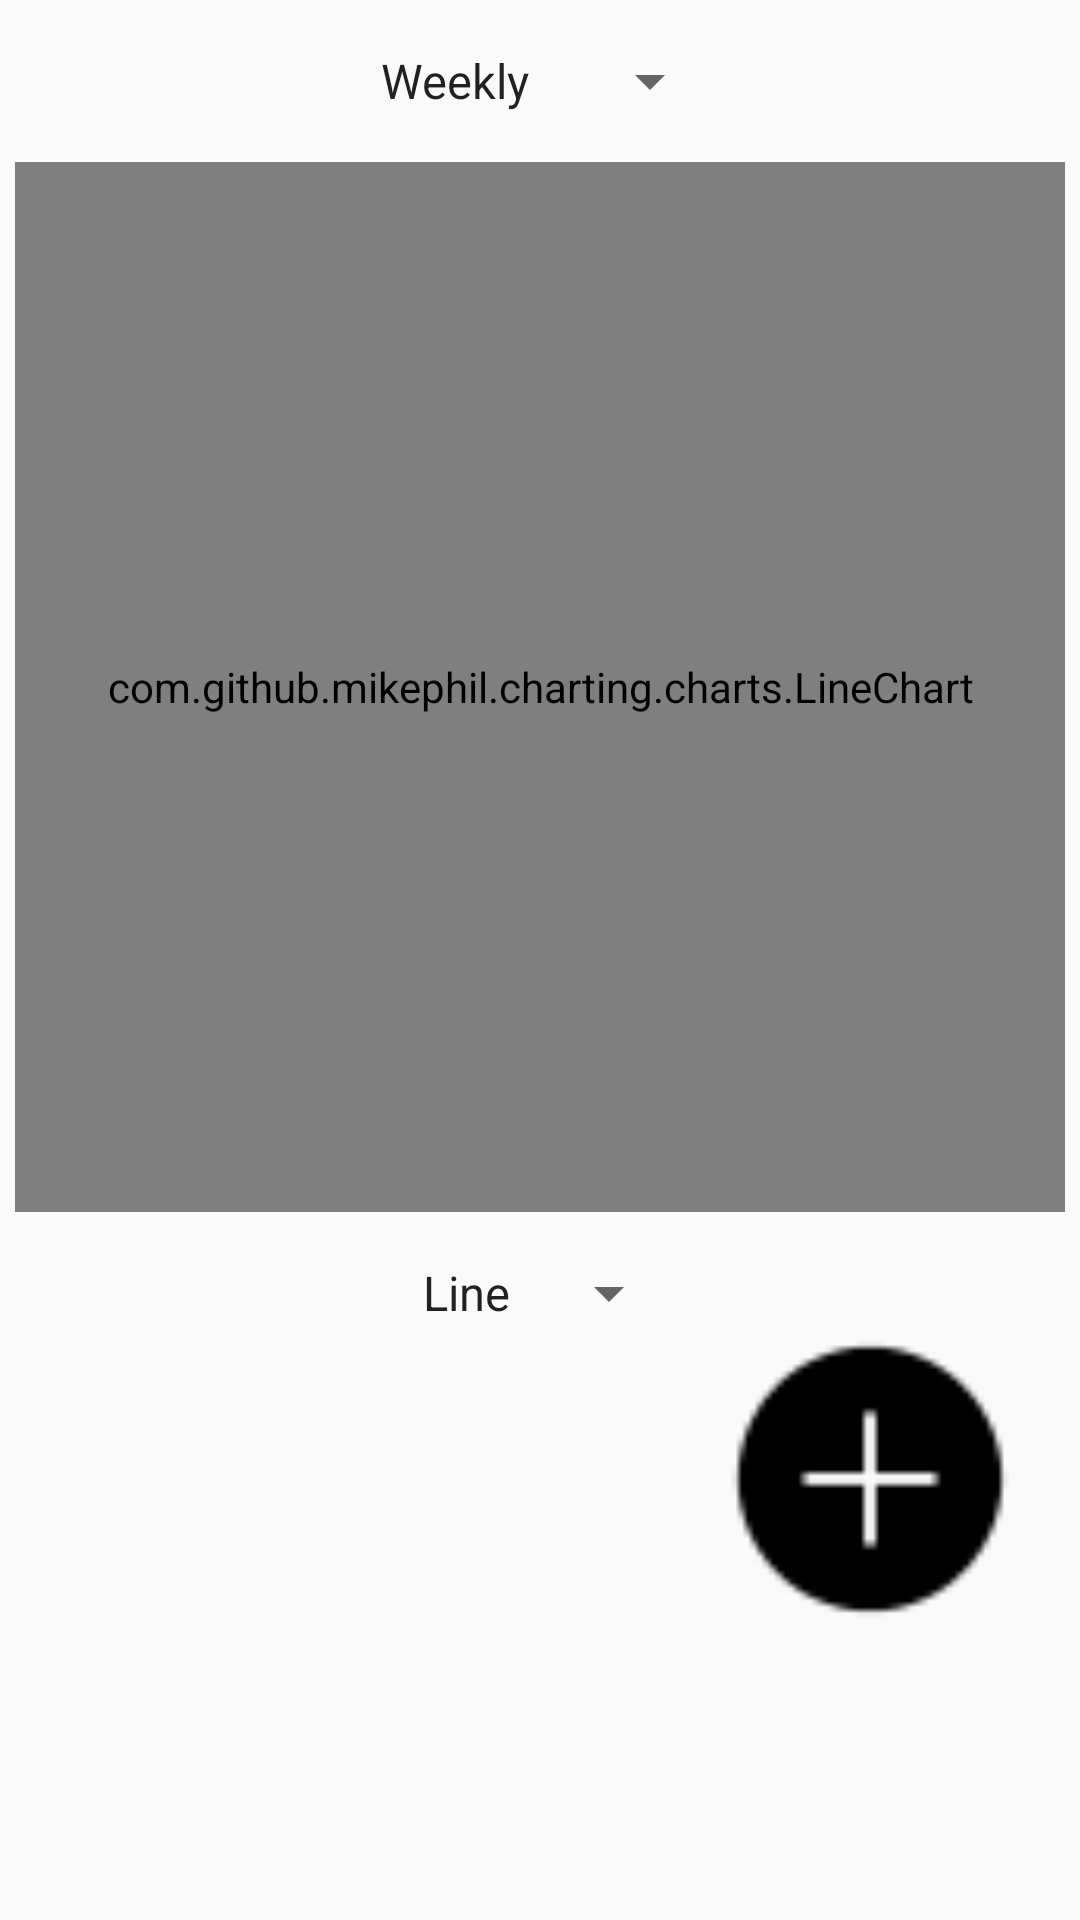

Write the Android layout XML for this screen, with the resource values it uses.
<!-- AndroidManifest.xml: activity theme MainTheme -->
<!-- res/layout/activity_main.xml -->
<?xml version="1.0" encoding="utf-8"?>
<android.support.constraint.ConstraintLayout xmlns:android="http://schemas.android.com/apk/res/android"
    xmlns:app="http://schemas.android.com/apk/res-auto"
    xmlns:tools="http://schemas.android.com/tools"
    android:layout_width="match_parent"
    android:layout_height="match_parent"
    tools:context="com.moodlogger.activities.MainActivity">

    <TabHost
        android:id="@+id/tabHost"
        android:layout_width="0dp"
        android:layout_height="0dp"
        app:layout_constraintBottom_toBottomOf="parent"
        app:layout_constraintLeft_toLeftOf="parent"
        app:layout_constraintRight_toRightOf="parent"
        app:layout_constraintTop_toTopOf="parent">

        <LinearLayout
            android:layout_width="match_parent"
            android:layout_height="match_parent"
            android:orientation="vertical">

            <TabWidget
                android:id="@android:id/tabs"
                android:layout_width="match_parent"
                android:layout_height="wrap_content" />

            <FrameLayout
                android:id="@android:id/tabcontent"
                android:layout_width="match_parent"
                android:layout_height="match_parent">

                <LinearLayout
                    android:id="@+id/tab1"
                    android:layout_width="match_parent"
                    android:layout_height="match_parent"
                    android:orientation="vertical"
                    android:gravity="center_horizontal">

                    <View
                        android:layout_width="0dp"
                        android:layout_height="15dp" />

                    <Spinner
                        android:layout_width="wrap_content"
                        android:layout_height="wrap_content"
                        android:entries="@array/time_period_array">
                    </Spinner>

                    <View
                        android:layout_width="0dp"
                        android:layout_height="15dp" />

                    <com.github.mikephil.charting.charts.LineChart
                        android:id="@+id/chart"
                        android:layout_width="350dp"
                        android:layout_height="350dp"/>

                    <View
                        android:layout_width="0dp"
                        android:layout_height="15dp" />

                    <Spinner
                        android:layout_width="wrap_content"
                        android:layout_height="wrap_content"
                        android:entries="@array/graph_type_array">
                    </Spinner>

                    <LinearLayout
                        android:layout_width="match_parent"
                        android:layout_height="wrap_content"
                        android:orientation="horizontal"
                        android:gravity="right">

                        <ImageButton
                            android:layout_width="100dp"
                            android:layout_height="100dp"
                            android:background="@drawable/add_activity"
                            android:onClick="addMoodLog"/>

                        <View
                            android:layout_width="20dp"
                            android:layout_height="0dp" />

                    </LinearLayout>

                </LinearLayout>

                <LinearLayout
                    android:id="@+id/tab2"
                    android:layout_width="match_parent"
                    android:layout_height="match_parent"
                    android:orientation="vertical">

                </LinearLayout>

                <LinearLayout
                    android:id="@+id/tab3"
                    android:layout_width="match_parent"
                    android:layout_height="match_parent"
                    android:orientation="vertical">

                </LinearLayout>
            </FrameLayout>
        </LinearLayout>
    </TabHost>

</android.support.constraint.ConstraintLayout>
<!-- resources referenced by this layout -->
<resources>
  <string-array name="graph_type_array">
          <item>Line</item>
          <item>Bar</item>
          <item>Pie</item>
      </string-array>
  <string-array name="time_period_array">
          <item>Weekly</item>
          <item>Monthly</item>
          <item>Yearly</item>
      </string-array>
  <!-- drawable add_activity: png bitmap (drawable, 850 bytes) -->
  <style name="MainTheme" parent="Theme.AppCompat.Light.DarkActionBar">
          <item name="colorPrimary">@color/colorPrimary</item>
          <item name="colorPrimaryDark">@color/colorPrimaryDark</item>
          <item name="colorAccent">@color/colorAccent</item>
          
          <item name="windowActionBar">false</item>
          <item name="windowNoTitle">true</item>
      </style>
  <color name="colorPrimary">#F89406</color>
  <color name="colorPrimaryDark">#D35400</color>
  <color name="colorAccent">#F4B350</color>
</resources>
